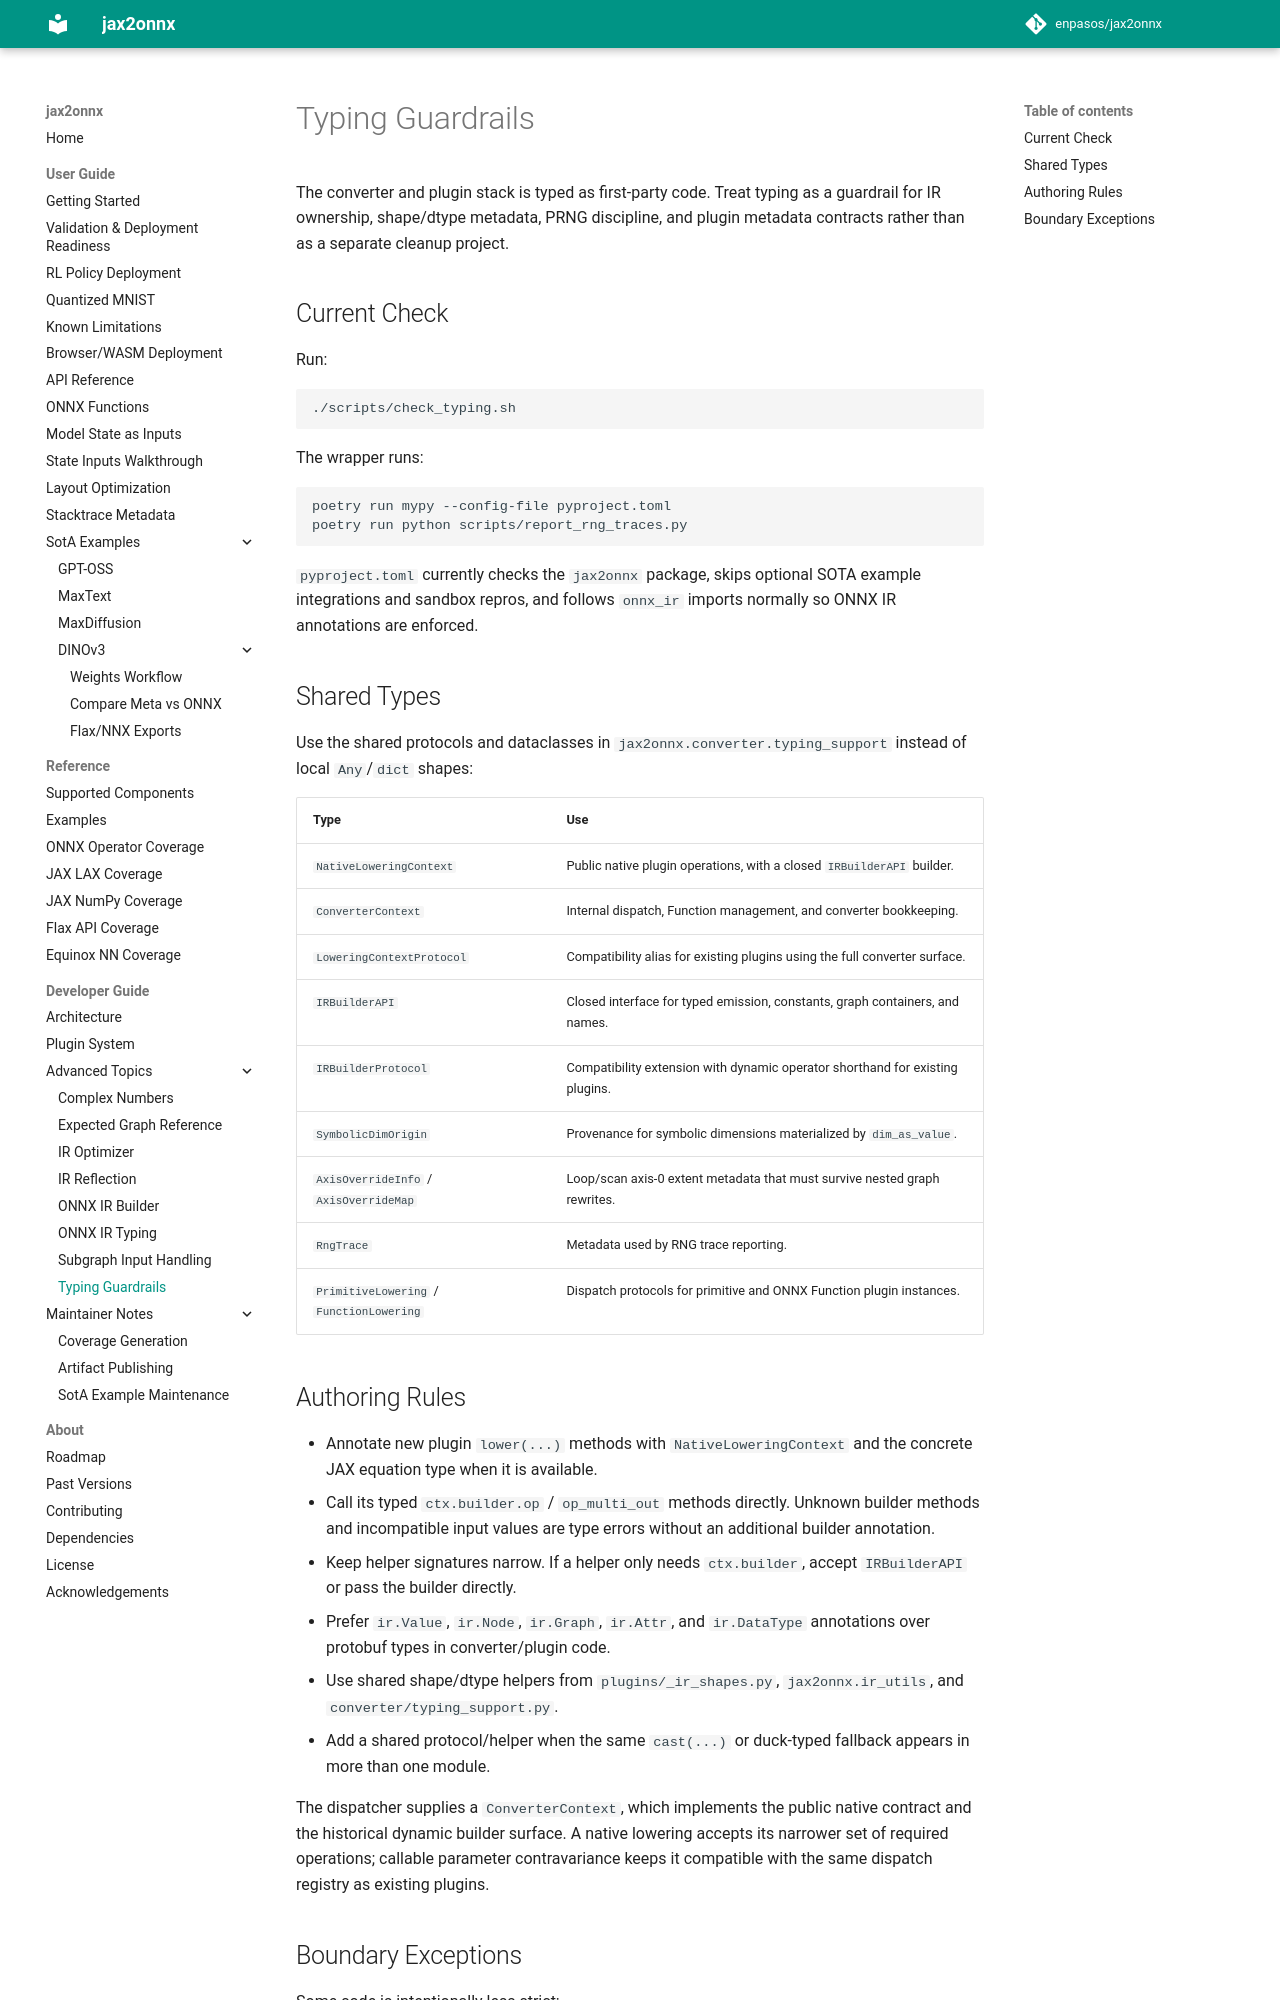

repository: enpasos/jax2onnx · page: developer_guide/advanced_topics/typing_improvements/index.html · generator: mkdocs

# Typing Guardrails

The converter and plugin stack is typed as first-party code. Treat typing as a
guardrail for IR ownership, shape/dtype metadata, PRNG discipline, and plugin
metadata contracts rather than as a separate cleanup project.

## Current Check

Run:

```bash
./scripts/check_typing.sh
```

The wrapper runs:

```bash
poetry run mypy --config-file pyproject.toml
poetry run python scripts/report_rng_traces.py
```

`pyproject.toml` currently checks the `jax2onnx` package, skips optional SOTA
example integrations and sandbox repros, and follows `onnx_ir` imports normally
so ONNX IR annotations are enforced.

## Shared Types

Use the shared protocols and dataclasses in
`jax2onnx.converter.typing_support` instead of local `Any`/`dict` shapes:

| Type | Use |
| --- | --- |
| `NativeLoweringContext` | Public native plugin operations, with a closed `IRBuilderAPI` builder. |
| `ConverterContext` | Internal dispatch, Function management, and converter bookkeeping. |
| `LoweringContextProtocol` | Compatibility alias for existing plugins using the full converter surface. |
| `IRBuilderAPI` | Closed interface for typed emission, constants, graph containers, and names. |
| `IRBuilderProtocol` | Compatibility extension with dynamic operator shorthand for existing plugins. |
| `SymbolicDimOrigin` | Provenance for symbolic dimensions materialized by `dim_as_value`. |
| `AxisOverrideInfo` / `AxisOverrideMap` | Loop/scan axis-0 extent metadata that must survive nested graph rewrites. |
| `RngTrace` | Metadata used by RNG trace reporting. |
| `PrimitiveLowering` / `FunctionLowering` | Dispatch protocols for primitive and ONNX Function plugin instances. |

## Authoring Rules

- Annotate new plugin `lower(...)` methods with `NativeLoweringContext` and the
  concrete JAX equation type when it is available.
- Call its typed `ctx.builder.op` / `op_multi_out` methods directly. Unknown
  builder methods and incompatible input values are type errors without an
  additional builder annotation.
- Keep helper signatures narrow. If a helper only needs `ctx.builder`, accept
  `IRBuilderAPI` or pass the builder directly.
- Prefer `ir.Value`, `ir.Node`, `ir.Graph`, `ir.Attr`, and `ir.DataType`
  annotations over protobuf types in converter/plugin code.
- Use shared shape/dtype helpers from `plugins/_ir_shapes.py`,
  `jax2onnx.ir_utils`, and `converter/typing_support.py`.
- Add a shared protocol/helper when the same `cast(...)` or duck-typed fallback
  appears in more than one module.

The dispatcher supplies a `ConverterContext`, which implements the public
native contract and the historical dynamic builder surface. A native lowering
accepts its narrower set of required operations; callable parameter
contravariance keeps it compatible with the same dispatch registry as existing
plugins.
